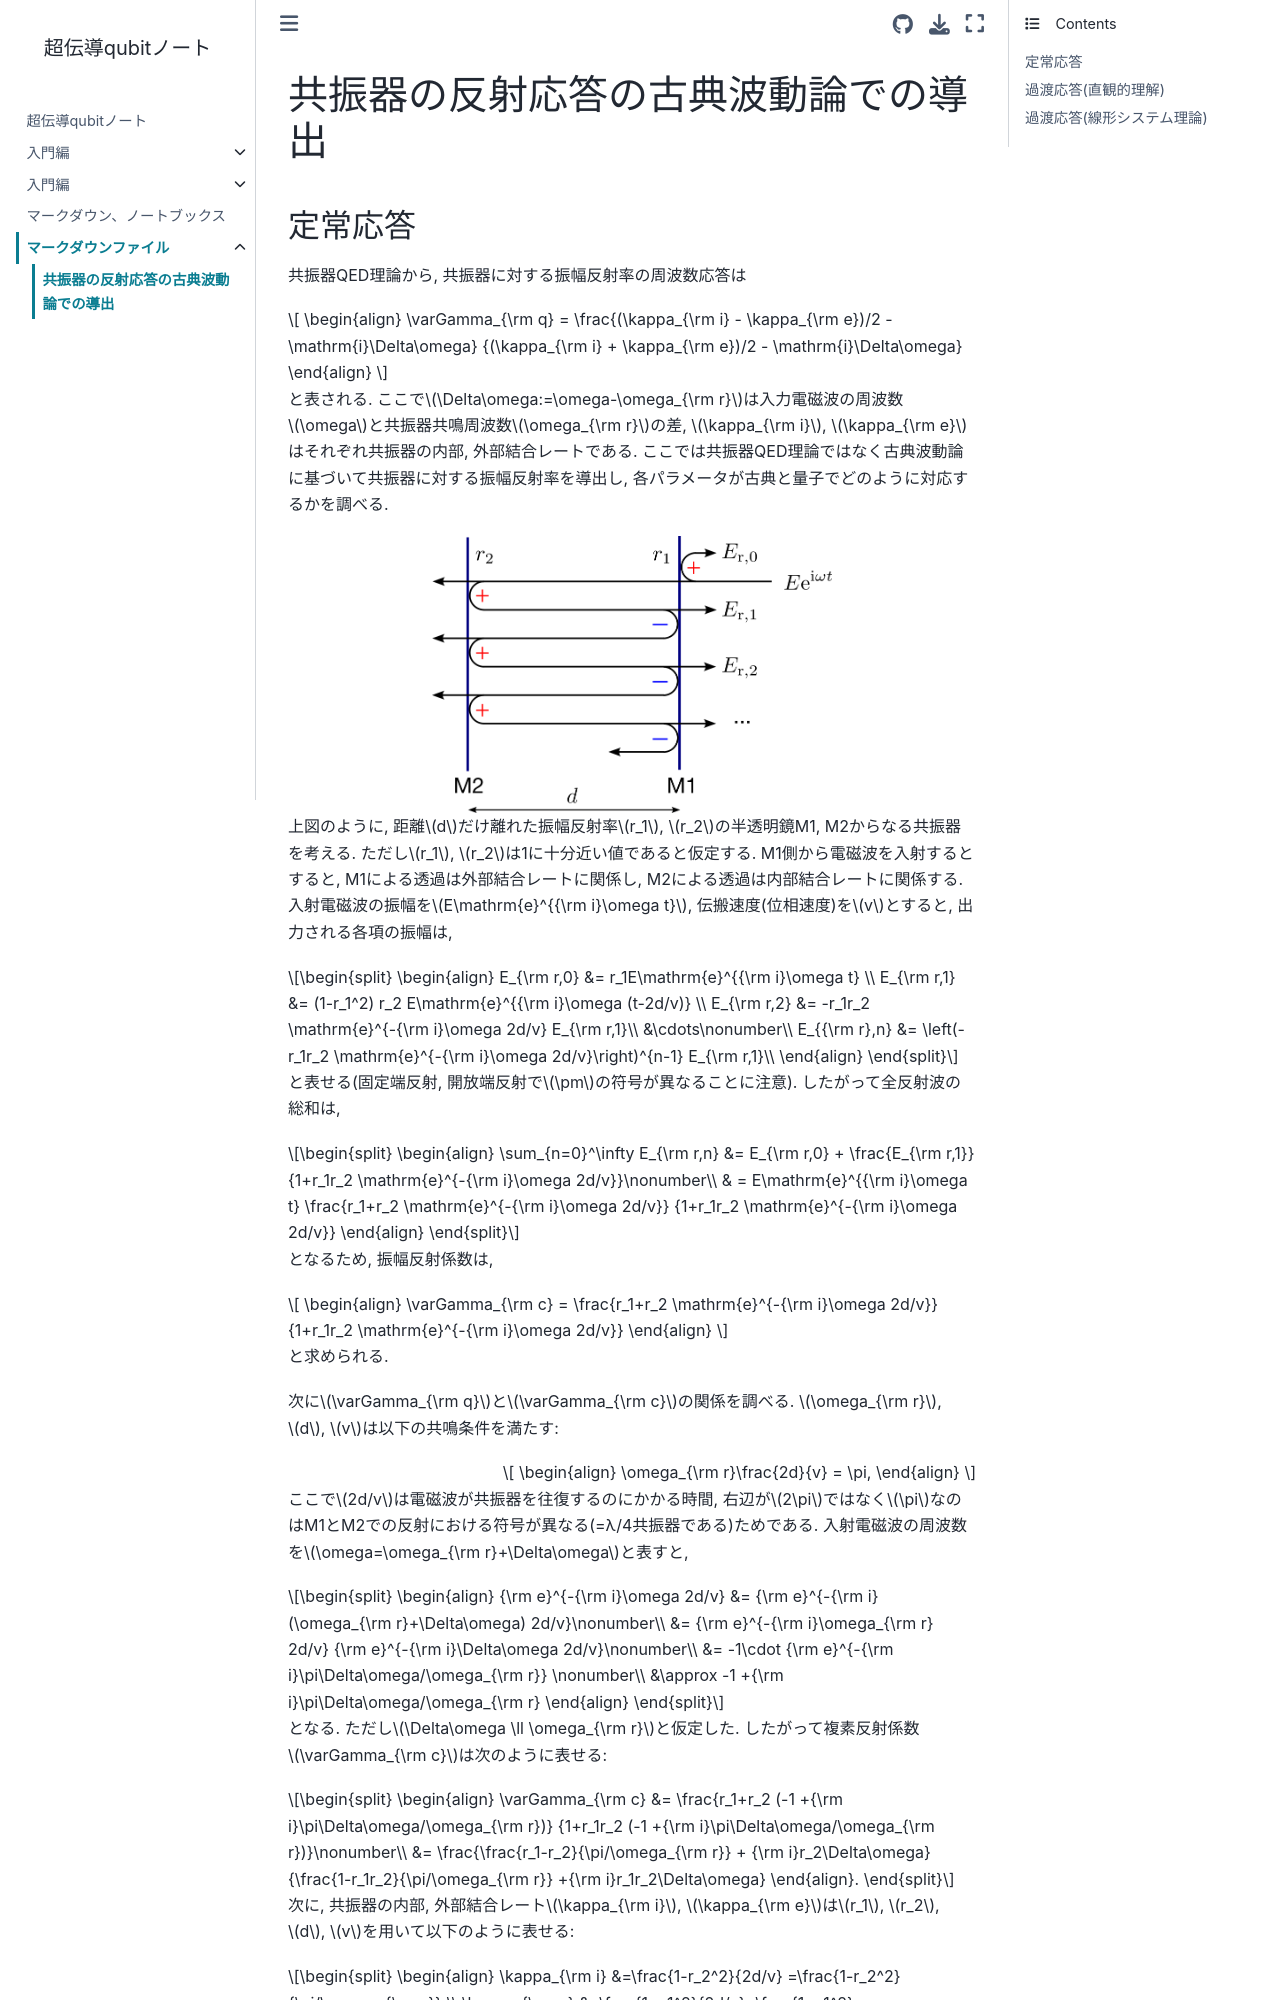

repository: KazuhisaOgawa/superconducting_qubit_note · page: docs/techniques/共振器の反射応答の古典波動論での導出.html · generator: jekyll

# 共振器の反射応答の古典波動論での導出

共振器QED理論から, 共振器に対する振幅反射率の周波数応答は

$$
\begin{align}
\varGamma_{\rm q} = 
\frac{(\kappa_{\rm i} - \kappa_{\rm e})/2 - \mathrm{i}\Delta\omega}
{(\kappa_{\rm i} + \kappa_{\rm e})/2 - \mathrm{i}\Delta\omega}
\end{align}
$$

と表される. ここで$\Delta\omega:=\omega-\omega_{\rm r}$は入力電磁波の周波数$\omega$と共振器共鳴周波数$\omega_{\rm r}$の差, $\kappa_{\rm i}$, $\kappa_{\rm e}$はそれぞれ共振器の内部, 外部結合レートである. ここでは共振器QED理論ではなく古典波動論に基づいて共振器に対する振幅反射率を導出し, 各パラメータが古典と量子でどのように対応するかを調べる. 

<img src="../figs/classical_resonator.png" width="400px" style="display: block; margin: auto;">


上図のように, 距離$d$だけ離れた振幅反射率$r_1$, $r_2$の半透明鏡M1, M2からなる共振器を考える. ただし$r_1$, $r_2$は1に十分近い値であると仮定する. M1側から電磁波を入射するとすると, M1による透過は外部結合レートに関係し, M2による透過は内部結合レートに関係する. 入射電磁波の振幅を$E\mathrm{e}^{{\rm i}\omega t}$, 伝搬速度(位相速度)を$v$とすると, 出力される各項の振幅は,
